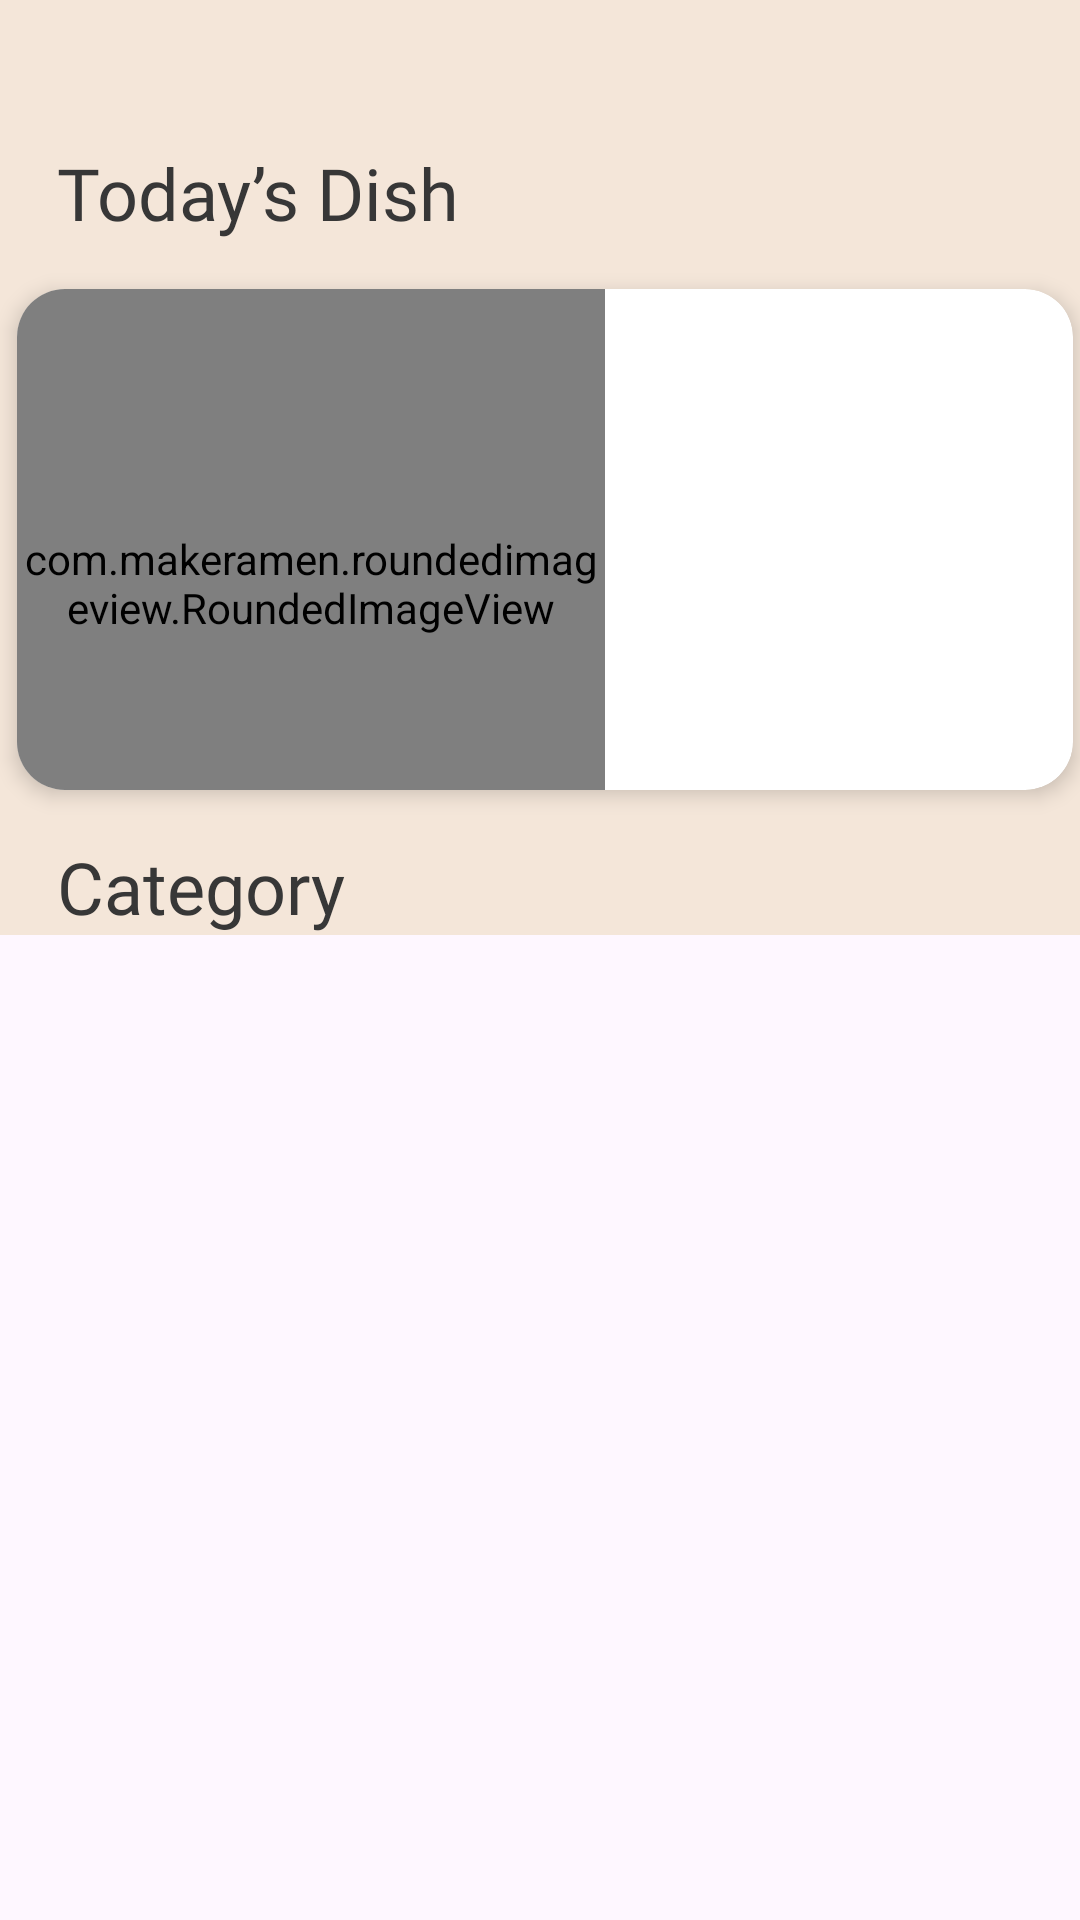

Reconstruct the res/layout file that produces this screen, plus the resources it refers to.
<!-- AndroidManifest.xml: application theme Theme.MealitJava -->
<!-- res/layout/fragment_home.xml -->
<?xml version="1.0" encoding="utf-8"?>
<androidx.core.widget.NestedScrollView xmlns:android="http://schemas.android.com/apk/res/android"
    xmlns:app="http://schemas.android.com/apk/res-auto"
    xmlns:tools="http://schemas.android.com/tools"
    android:layout_height="match_parent"
    android:layout_width="match_parent">

    <androidx.constraintlayout.widget.ConstraintLayout
        android:layout_width="match_parent"
        android:layout_height="match_parent"
        android:background="@color/bigPage"
        android:orientation="horizontal"
        tools:context=".ui.home.view.HomeFragment">

        <TextView
            android:id="@+id/textView"
            style="@style/header_one"
            android:layout_width="wrap_content"
            android:layout_height="wrap_content"
            android:fontFamily="@font/barlowbold"
            android:text="Today’s Dish"
            app:layout_constraintStart_toStartOf="@+id/leftGuideline"
            app:layout_constraintTop_toTopOf="@+id/topGuideline" />

        <androidx.cardview.widget.CardView
            android:id="@+id/cardViewRandomMeal"
            android:layout_width="352dp"
            android:layout_height="167dp"
            android:layout_marginHorizontal="32dp"
            android:layout_marginVertical="16dp"
            android:fontFamily="@font/barlow"
            app:cardCornerRadius="16dp"
            app:cardElevation="4dp"
            app:cardMaxElevation="6dp"
            app:layout_constraintEnd_toStartOf="@+id/guideline3"
            app:layout_constraintStart_toStartOf="@+id/leftGuideline"
            app:layout_constraintTop_toBottomOf="@+id/textView">


            <androidx.constraintlayout.widget.ConstraintLayout
                android:layout_width="match_parent"
                android:layout_height="match_parent">

                <com.makeramen.roundedimageview.RoundedImageView
                    android:id="@+id/imageViewDishOfTheDay"
                    android:layout_width="196dp"
                    android:layout_height="196dp"
                    android:scaleType="fitXY"

                    app:riv_corner_radius_top_left="16dp"
                    app:riv_corner_radius_top_right="16dp" />

                <TextView
                    android:id="@+id/txtViewMealNameDishOfTheDay"
                    style="@style/header_three"
                    android:layout_width="130dp"
                    android:layout_height="51dp"
                    android:layout_marginTop="16dp"
                    android:layout_marginEnd="4dp"
                    android:textAlignment="textStart"
                    android:textSize="20sp"
                    app:layout_constraintEnd_toEndOf="parent"
                    app:layout_constraintHorizontal_bias="0.454"
                    app:layout_constraintStart_toEndOf="@+id/imageViewDishOfTheDay"
                    app:layout_constraintTop_toTopOf="parent"
                    tools:text="Traditional French omelette" />

                <TextView
                    android:id="@+id/textViewCountryDishOfTheDay"
                    style="@style/header_three"
                    android:layout_width="wrap_content"
                    android:layout_height="wrap_content"
                    android:layout_marginTop="20dp"
                    android:fontFamily="@font/barlow"
                    android:textAlignment="textStart"
                    android:textSize="16sp"
                    app:layout_constraintEnd_toEndOf="@+id/txtViewMealNameDishOfTheDay"
                    app:layout_constraintHorizontal_bias="0.0"
                    app:layout_constraintHorizontal_chainStyle="spread_inside"
                    app:layout_constraintStart_toStartOf="@+id/txtViewMealNameDishOfTheDay"
                    app:layout_constraintTop_toBottomOf="@+id/txtViewMealNameDishOfTheDay"
                    tools:text="French" />

                <TextView
                    android:id="@+id/textViewCategoryRandom"
                    style="@style/header_three"
                    android:layout_width="wrap_content"
                    android:layout_height="wrap_content"
                    android:layout_marginTop="8dp"
                    android:fontFamily="@font/barlow"
                    android:textAlignment="textStart"
                    android:textSize="16sp"
                    app:layout_constraintEnd_toEndOf="@+id/textViewCountryDishOfTheDay"
                    app:layout_constraintHorizontal_bias="0.0"
                    app:layout_constraintStart_toStartOf="@+id/textViewCountryDishOfTheDay"
                    app:layout_constraintTop_toBottomOf="@+id/textViewCountryDishOfTheDay"
                    tools:text="Breakfast" />

            </androidx.constraintlayout.widget.ConstraintLayout>
        </androidx.cardview.widget.CardView>

        <androidx.constraintlayout.widget.Guideline
            android:id="@+id/topGuideline"
            android:layout_width="wrap_content"
            android:layout_height="wrap_content"
            android:orientation="horizontal"
            app:layout_constraintGuide_begin="48dp" />

        <androidx.constraintlayout.widget.Guideline
            android:id="@+id/leftGuideline"
            android:layout_width="wrap_content"
            android:layout_height="wrap_content"
            android:orientation="vertical"
            app:layout_constraintGuide_begin="19dp" />

        <androidx.constraintlayout.widget.Guideline
            android:id="@+id/guideline3"
            android:layout_width="wrap_content"
            android:layout_height="wrap_content"
            android:orientation="vertical"
            app:layout_constraintGuide_end="16dp" />

        <TextView
            android:id="@+id/tvCategory"
            style="@style/header_one"
            android:layout_width="wrap_content"
            android:layout_height="wrap_content"
            android:layout_marginTop="16dp"
            android:fontFamily="@font/barlowbold"
            android:text="Category"
            app:layout_constraintStart_toStartOf="@+id/leftGuideline"
            app:layout_constraintTop_toBottomOf="@id/barrier3" />

        <androidx.recyclerview.widget.RecyclerView
            android:id="@+id/recycelrViewCategory"
            android:layout_width="0dp"
            android:layout_height="wrap_content"
            android:layout_marginStart="8dp"
            android:layout_marginEnd="8dp"
            app:layout_constraintEnd_toEndOf="parent"
            app:layout_constraintHorizontal_bias="0.0"
            app:layout_constraintStart_toStartOf="parent"
            app:layout_constraintTop_toBottomOf="@+id/tvCategory"
            tools:itemCount="10"
            tools:layoutManager="androidx.recyclerview.widget.GridLayoutManager"
            tools:listitem="@layout/item_fav_meal"
            tools:spanCount="2" />

        <androidx.constraintlayout.widget.Barrier
            android:id="@+id/barrier3"
            android:layout_width="wrap_content"
            android:layout_height="wrap_content"
            app:barrierDirection="bottom"
            app:constraint_referenced_ids="cardViewRandomMeal,textView"
            tools:layout_editor_absoluteY="341dp" />















    </androidx.constraintlayout.widget.ConstraintLayout>


</androidx.core.widget.NestedScrollView>
<!-- res/layout/item_fav_meal.xml (included above) -->
<?xml version="1.0" encoding="utf-8"?>
<androidx.cardview.widget.CardView xmlns:android="http://schemas.android.com/apk/res/android"
    xmlns:app="http://schemas.android.com/apk/res-auto"
    xmlns:tools="http://schemas.android.com/tools"
    android:id="@+id/cardViewRandomMeal"
    android:layout_width="200dp"
    android:layout_height="wrap_content"
    app:cardElevation="4dp"
    app:cardMaxElevation="6dp"
    app:cardCornerRadius="16dp"
    app:cardUseCompatPadding="true">


    <androidx.constraintlayout.widget.ConstraintLayout
        android:layout_width="match_parent"
        android:layout_height="wrap_content">

        <com.makeramen.roundedimageview.RoundedImageView
            android:id="@+id/imageView_item_fav"
            android:layout_width="match_parent"
            android:layout_height="164dp"
            android:scaleType="fitXY"
            android:src="@drawable/egg"
            app:layout_constraintEnd_toEndOf="parent"
            app:layout_constraintStart_toStartOf="parent"
            app:layout_constraintTop_toTopOf="parent"
            app:riv_corner_radius_top_left="16dp"
            app:riv_corner_radius_top_right="16dp" />

        <TextView
            android:id="@+id/textView_meal_title_item_fav"
            android:layout_width="0dp"
            android:layout_height="wrap_content"
            android:layout_marginHorizontal="4dp"
            android:layout_marginVertical="12dp"
            android:fontFamily="sans-serif-medium"
            android:gravity="center"
            android:textSize="12sp"
            app:layout_constraintBottom_toBottomOf="parent"
            app:layout_constraintEnd_toEndOf="parent"
            app:layout_constraintStart_toStartOf="parent"
            app:layout_constraintTop_toBottomOf="@+id/imageView_item_fav"
            app:layout_constraintVertical_bias="0.0"
            tools:text="Traditional French omelette" />

        <com.makeramen.roundedimageview.RoundedImageView
            android:id="@+id/icon_remove_item_fav"
            android:layout_width="41dp"
            android:layout_height="38dp"
            android:src="@drawable/trash"
            app:layout_constraintEnd_toEndOf="@id/imageView_item_fav"
            app:layout_constraintTop_toTopOf="@id/imageView_item_fav"
            app:riv_corner_radius="25dp"
            />

    </androidx.constraintlayout.widget.ConstraintLayout>
</androidx.cardview.widget.CardView>
<!-- resources referenced by this layout -->
<resources>
  <color name="bigPage"> #F4E6D9</color>
  <!-- drawable egg: jpeg bitmap (drawable, 967846 bytes) -->
  <!-- drawable trash (drawable) -->
  <vector xmlns:android="http://schemas.android.com/apk/res/android"
      android:width="100dp"
      android:height="100dp"
      android:viewportWidth="100"
      android:viewportHeight="100">
    <path
        android:pathData="M88,2H12C6.48,2 2,6.48 2,12v76c0,5.52 4.48,10 10,10h76c5.52,0 10,-4.48 10,-10V12c0,-5.52 -4.48,-10 -10,-10z"
        android:fillColor="#2EC19C"/>
    <path
        android:pathData="M70.42,33.17a3.8,3.8 0,0 0,-2.75 -1.17h-3.67l-4.63,-4.62v-0.01a4.21,4.21 0,0 0,-3.11 -1.37h-11.54c-2.33,0 -4.23,1.9 -4.23,4.23v1.77h-8.17c-2.11,0 -3.82,1.72 -3.82,3.83v2.17c0,0.31 0.14,0.59 0.36,0.77l4.21,4.22 3.16,26.87c0.13,1.03 0.63,1.95 1.36,2.66l0.01,0.01L63.08,98H88c5.52,0 10,-4.48 10,-10V60.75L70.63,33.39l-0.21,-0.22z"
        android:fillColor="#348969"/>
    <path
        android:pathData="M36.23,69.86c0.3,2.36 2.51,4.14 5.15,4.14h18.24c2.64,0 4.85,-1.78 5.14,-4.15L68.15,41L32.85,41l3.38,28.86zM61.5,42.9a0.99,0.99 0,0 1,1.09 -0.9,1 1,0 0,1 0.9,1.09L60.99,69.14a1,1 0,0 1,-1.99 -0.19l2.5,-26.04zM55.5,42.95c0.03,-0.55 0.52,-0.97 1.05,-0.95a1,1 0,0 1,0.95 1.05L56.24,69.09a1,1 0,0 1,-1 0.95l-0.05,-0a1,1 0,0 1,-0.95 -1.05L55.5,42.95zM49.5,43a1,1 0,1 1,2 0l-0,26.04a1,1 0,1 1,-2 0L49.5,43zM44.45,42c0.54,-0.04 1.02,0.4 1.05,0.95l1.25,26.04a1,1 0,0 1,-0.95 1.05h-0.05a1,1 0,0 1,-1 -0.95L43.5,43.05a1,1 0,0 1,0.95 -1.05zM38.4,42.01a0.99,0.99 0,0 1,1.09 0.9l2.5,26.04a1,1 0,0 1,-1.99 0.19l-2.5,-26.04a1,1 0,0 1,0.9 -1.09zM67.67,32h-7.17v-1.77a4.24,4.24 0,0 0,-4.23 -4.23h-11.54a4.24,4.24 0,0 0,-4.23 4.23L40.5,32L32.32,32c-2.11,0 -3.82,1.72 -3.82,3.83L28.5,38c0,0.56 0.45,1 1,1h41c0.55,0 1,-0.44 1,-1v-2.17c0,-2.11 -1.72,-3.83 -3.83,-3.83zM42.5,30.23c0,-1.23 1,-2.23 2.23,-2.23h11.54c1.23,0 2.23,1 2.23,2.23L58.5,32h-16v-1.77z"
        android:fillColor="#FFF"/>
  </vector>
  <style name="header_one">
          <item name="android:textColor">@color/notBlack</item>
          <item name="android:textSize">24sp</item>
          <item name="android:fontFamily">@font/barlowbold</item>
      </style>
  <style name="header_three">
          <item name="android:textColor">@color/notBlack</item>
          <item name="android:fontFamily">@font/barlowbold</item>
      </style>
  <style name="Theme.MealitJava" parent="Base.Theme.MealitJava" />
  <color name="notBlack">#373737</color>
  <style name="Base.Theme.MealitJava" parent="Theme.Material3.DayNight.NoActionBar">
          
          <item name="colorPrimary">@color/ksa</item>
          <item name="colorPrimaryVariant">@color/lightGreen</item>
          <item name="colorOnPrimary">@color/bigPage</item>
          
          <item name="colorSecondary">@color/darKsa</item>
          <item name="colorSecondaryVariant">@color/whitgrawy</item>
          
  
          <item name="android:statusBarColor">@color/darKsa</item>
      </style>
  <color name="ksa">#327052</color>
  <color name="lightGreen"> #759987</color>
  <color name="darKsa">#285F44</color>
  <color name="whitgrawy"> #E7EEEB</color>
  
      #759987
</resources>
